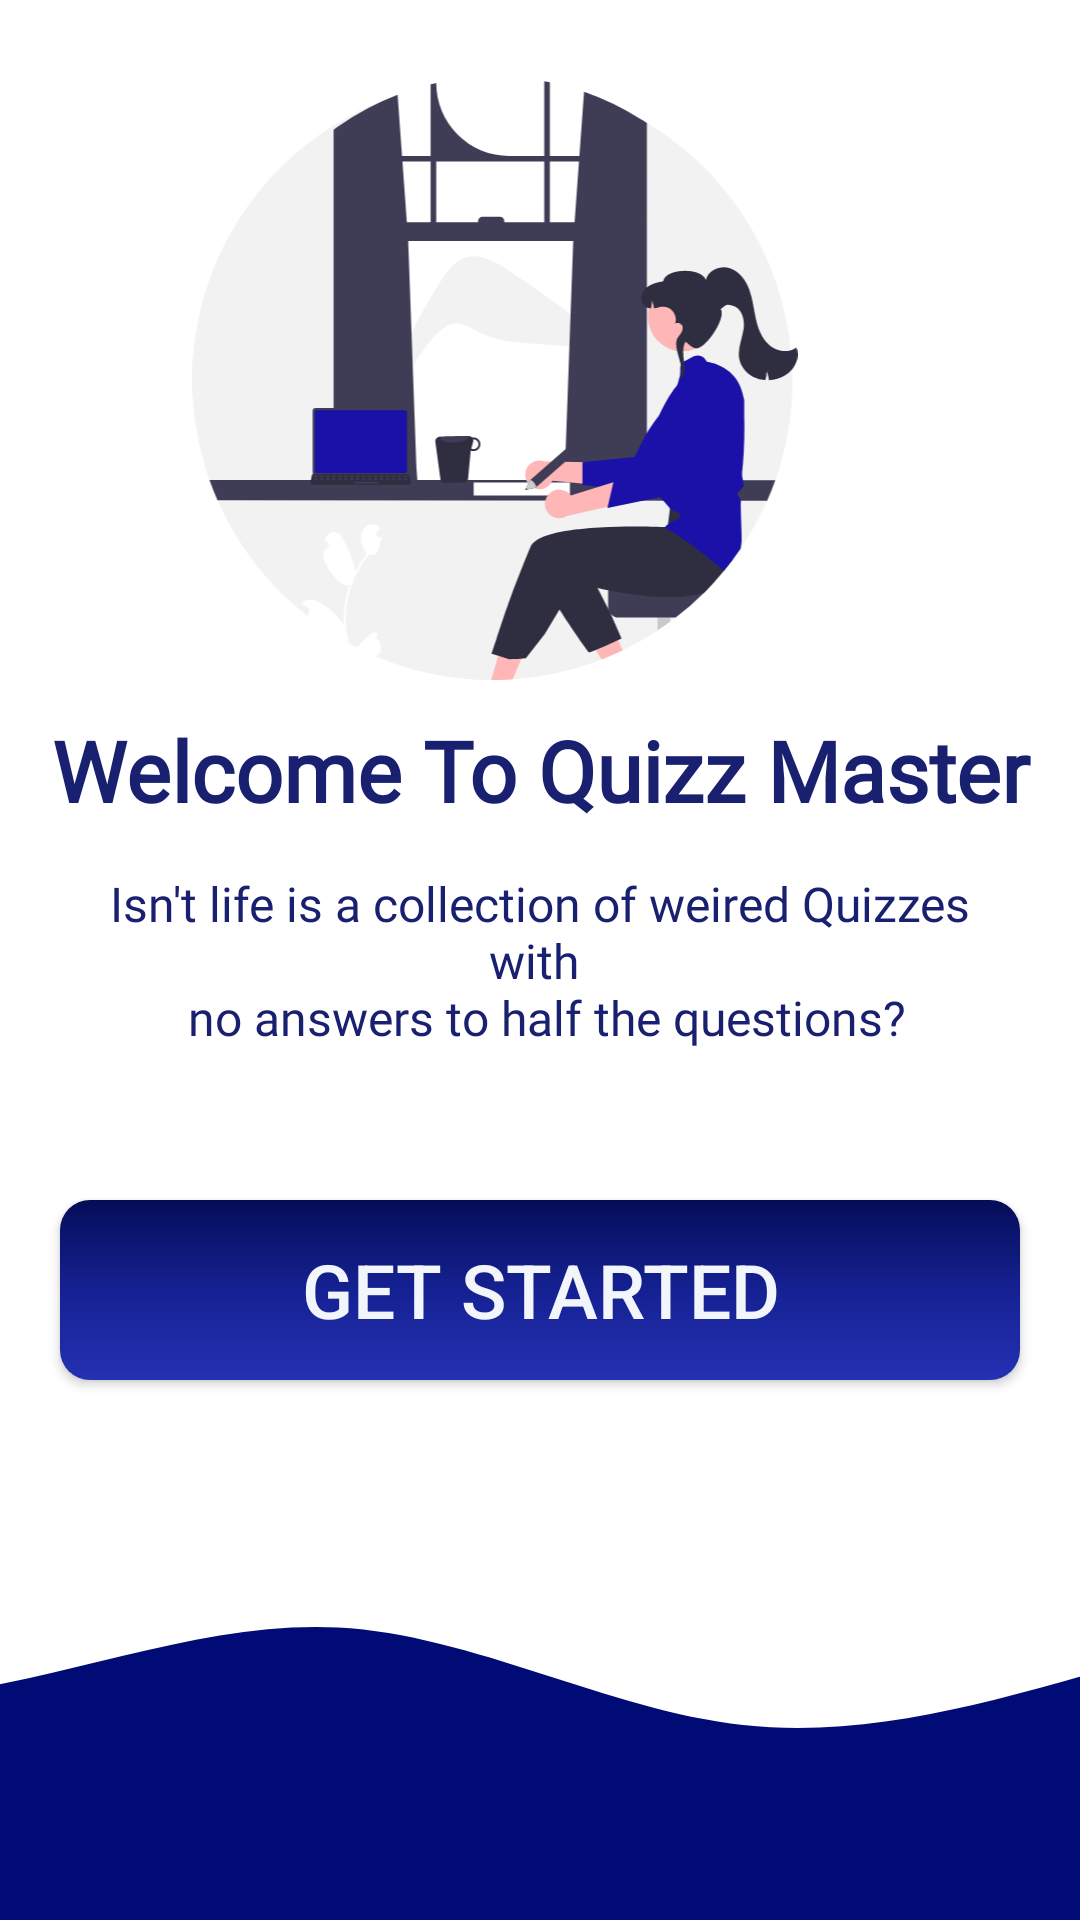

Layout XML and referenced resources for this Android screen:
<!-- AndroidManifest.xml: application theme Base.Theme.Quizz -->
<!-- res/layout/activity_get_started.xml -->
<?xml version="1.0" encoding="utf-8"?>
<androidx.constraintlayout.widget.ConstraintLayout xmlns:android="http://schemas.android.com/apk/res/android"
    xmlns:app="http://schemas.android.com/apk/res-auto"
    xmlns:tools="http://schemas.android.com/tools"
    android:id="@+id/main"
    android:layout_width="match_parent"
    android:layout_height="match_parent"

    tools:context=".Activities.ACTIVITY.getStarted">

    <ImageView
        android:layout_width="0dp"
        android:layout_height="200dp"
        android:layout_marginTop="15dp"
        android:layout_marginStart="20dp"
        android:layout_marginEnd="20dp"
        android:paddingEnd="30dp"
        android:src="@drawable/undraw_studying_re_deca"
        app:layout_constraintBottom_toTopOf="@+id/tvWelcome"
        app:layout_constraintEnd_toEndOf="parent"
        app:layout_constraintStart_toStartOf="parent"
        app:layout_constraintTop_toTopOf="parent" />


    <TextView
        android:id="@+id/tvWelcome"
        android:layout_width="0dp"
        android:layout_height="wrap_content"
        android:layout_marginBottom="15dp"
        android:fontFamily="@font/myfont"
        android:text="@string/welcome_to_quizz_master"
        android:textAlignment="center"
        android:textColor="@color/colorPrimaryText"
        android:textSize="28dp"
        android:textStyle="bold"
        app:layout_constraintBottom_toTopOf="@+id/textView"
        app:layout_constraintEnd_toEndOf="parent"
        app:layout_constraintStart_toStartOf="parent" />

    <TextView
        android:id="@+id/textView"
        android:layout_width="0dp"
        android:layout_height="wrap_content"
        android:fontFamily="@font/myfont"
        android:layout_marginStart="20dp"
        android:layout_marginEnd="20dp"
        android:text="@string/isn_t_life_is_a_collection_of_weired_quizzes_with_n_no_answers_to_half_the_questions"
        android:textAlignment="center"
        android:textColor="@color/colorPrimaryText"
        android:textSize="16sp"
        app:layout_constraintBottom_toBottomOf="parent"
        app:layout_constraintEnd_toEndOf="parent"
        app:layout_constraintStart_toStartOf="parent"
        app:layout_constraintTop_toTopOf="parent" />


    <androidx.appcompat.widget.AppCompatButton
        android:id="@+id/getStartedBtn"
        android:layout_width="0dp"
        android:layout_height="60dp"
        android:layout_marginTop="50dp"
        android:background="@drawable/btn_design"
        android:text="@string/get_started"
        android:textColor="@color/colorEditTextBgColor"
        android:textSize="25sp"
        app:layout_constraintEnd_toEndOf="@+id/textView"
        app:layout_constraintStart_toStartOf="@+id/textView"
        app:layout_constraintTop_toBottomOf="@+id/textView" />


    <ImageView
        android:layout_width="match_parent"
        android:layout_height="150dp"
        android:scaleType="centerCrop"
        android:src="@drawable/finalwave"

        app:layout_constraintBottom_toBottomOf="parent"
        app:layout_constraintEnd_toEndOf="parent"
        app:layout_constraintStart_toStartOf="parent" />
</androidx.constraintlayout.widget.ConstraintLayout>
<!-- resources referenced by this layout -->
<resources>
  <color name="colorEditTextBgColor">#f2f5fa</color>
  <color name="colorPrimaryText">#18206F</color>
  <!-- drawable btn_design (drawable) -->
  <?xml version="1.0" encoding="utf-8"?>
  <shape xmlns:android="http://schemas.android.com/apk/res/android" android:shape="rectangle">
      <gradient
          android:startColor="#2331B3"
          android:centerColor="#152192"
          android:endColor="#050D58"
  
          android:angle="90"/>
      <corners android:radius="10dp"/>
  </shape>
  <!-- drawable finalwave (drawable) -->
  <vector xmlns:android="http://schemas.android.com/apk/res/android"
      android:width="1440dp"
      android:height="320dp"
      android:viewportWidth="1440"
      android:viewportHeight="320">
    <path
        android:pathData="M0,128L48,138.7C96,149 192,171 288,160C384,149 480,107 576,112C672,117 768,171 864,181.3C960,192 1056,160 1152,133.3C1248,107 1344,85 1392,74.7L1440,64L1440,320L1392,320C1344,320 1248,320 1152,320C1056,320 960,320 864,320C768,320 672,320 576,320C480,320 384,320 288,320C192,320 96,320 48,320L0,320Z"
        android:fillColor="#000b76"/>
  </vector>
  <!-- drawable undraw_studying_re_deca: vector/xml drawable (drawable, 21085 chars, omitted) -->
  <string name="get_started">Get Started</string>
  <string name="isn_t_life_is_a_collection_of_weired_quizzes_with_n_no_answers_to_half_the_questions">Isn\'t life is a collection of weired Quizzes with \n no answers to half the questions?</string>
  <string name="welcome_to_quizz_master">Welcome To Quizz Master</string>
  <style name="Base.Theme.Quizz" parent="Theme.MaterialComponents.DayNight.NoActionBar">
          
  
      </style>
</resources>
